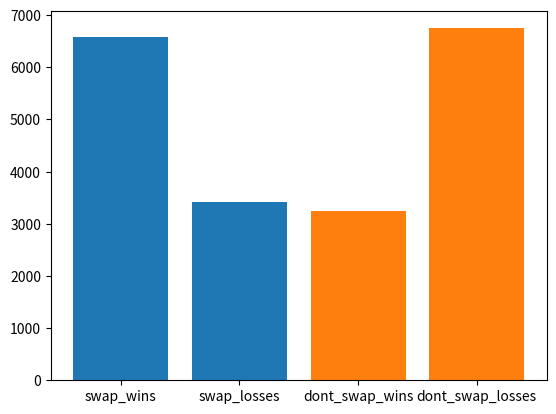

Recreate this plot in Python.
import random
import matplotlib.pylab as plt



def create_doors(doors=3):
    out = [0]*doors
    out[random.randint(0,doors-1)] = 1
    return out

def open_goats(choice, doors):
    prize = doors.index(1)
    goats = doors.count(0) - 1
    if doors[choice] == 0:
        goats -= 1
    out = ['?']*len(doors)
    count = 0
    out[choice] = "choice"
    for i, x in enumerate(out):
        if count >= len(doors) - 2:
            break
        if i == choice:
            continue
        if doors[i] == 0 and i != prize:
            out[i] = "goat"
            count += 1
        continue
    return out

def keep_or_swap(opened_doors, swap=True):
    if swap:
        choice = opened_doors.index("?")
    else:
        choice = opened_doors.index("choice")
    return choice

def is_winner(choice, doors):
    return doors[choice] == 1

def do_trials(trials_count=10000, num_doors=3, swap=True):
    wins = 0
    losses = 0
    for x in range(trials_count):
        choice = random.randint(0, num_doors-1)
        d = create_doors(num_doors)
        opened = open_goats(choice, d)
        print(opened)
        choice = keep_or_swap(opened, swap)
        if is_winner(choice, d):
            wins += 1
        else:
            losses += 1
    return wins, losses

if __name__ == "__main__":

    # swap
    wins, losses = do_trials()
    plt.bar(["swap_wins", "swap_losses"], [wins, losses])

    # Dont swap
    dwins, dlosses = do_trials(swap=False)
    plt.bar(["dont_swap_wins", "dont_swap_losses"], [dwins, dlosses])
    plt.show()

